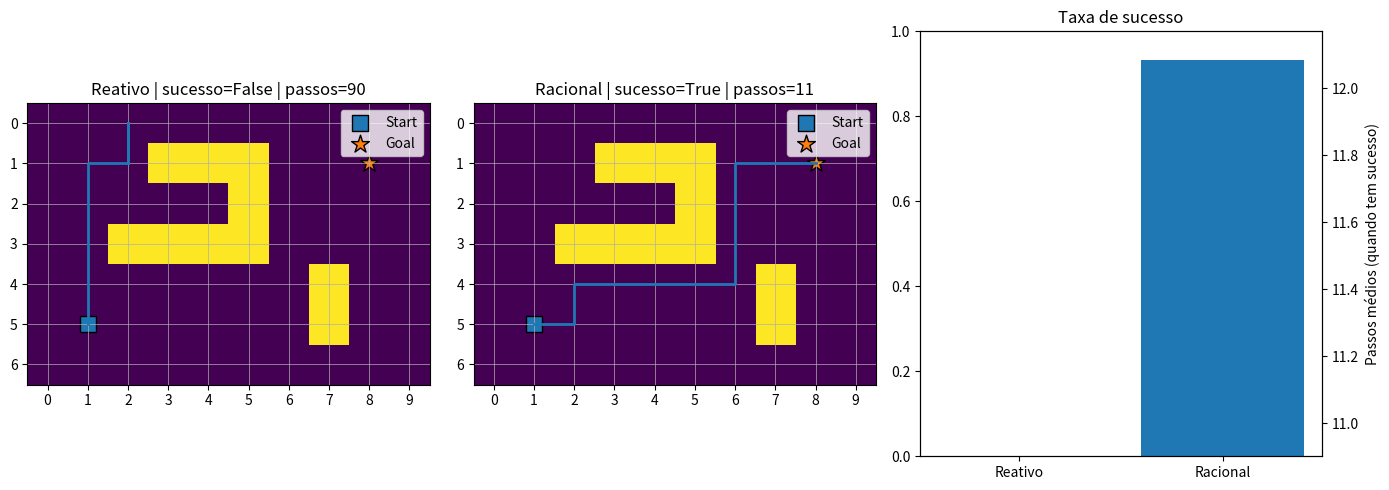

Source code (Python):
# Aula 01 - Agentes: Reativo vs Racional (Utilidade) em GridWorld
# Versão com visual bonito via matplotlib
# Python 3.10+ | Requer: matplotlib

from __future__ import annotations
from dataclasses import dataclass
import random
from typing import List, Tuple, Dict, Optional
import matplotlib.pyplot as plt


Pos = Tuple[int, int]  # (row, col)

ACTIONS: Dict[str, Pos] = {
    "UP": (-1, 0),
    "DOWN": (1, 0),
    "LEFT": (0, -1),
    "RIGHT": (0, 1),
}


def manhattan(a: Pos, b: Pos) -> int:
    return abs(a[0] - b[0]) + abs(a[1] - b[1])


@dataclass
class StepResult:
    new_pos: Pos
    hit_wall_or_obstacle: bool
    reached_goal: bool


class GridWorld:
    def __init__(self, rows: int, cols: int, start: Pos, goal: Pos, obstacles: List[Pos]):
        self.rows = rows
        self.cols = cols
        self.start = start
        self.goal = goal
        self.obstacles = set(obstacles)

    def in_bounds(self, p: Pos) -> bool:
        r, c = p
        return 0 <= r < self.rows and 0 <= c < self.cols

    def is_free(self, p: Pos) -> bool:
        return self.in_bounds(p) and (p not in self.obstacles)

    def step(self, pos: Pos, action: str) -> StepResult:
        dr, dc = ACTIONS[action]
        cand = (pos[0] + dr, pos[1] + dc)

        if not self.is_free(cand):
            return StepResult(new_pos=pos, hit_wall_or_obstacle=True, reached_goal=(pos == self.goal))

        return StepResult(new_pos=cand, hit_wall_or_obstacle=False, reached_goal=(cand == self.goal))

    def to_matrix(self) -> List[List[int]]:
        """
        Matriz para plot:
          0 = livre
          1 = obstáculo
        """
        M = [[0 for _ in range(self.cols)] for _ in range(self.rows)]
        for (r, c) in self.obstacles:
            M[r][c] = 1
        return M


# =========================
# Agentes
# =========================

class ReactiveAgent:
    """
    Agente reativo:
    escolhe a ação que mais reduz Manhattan (local), tentando alternativas se bloqueado.
    """
    def choose_action(self, env: GridWorld, pos: Pos) -> str:
        ranked = sorted(
            ACTIONS.keys(),
            key=lambda a: manhattan(self._peek(pos, a), env.goal)
        )
        for a in ranked:
            nxt = self._peek(pos, a)
            if env.is_free(nxt):
                return a
        return random.choice(list(ACTIONS.keys()))

    def _peek(self, pos: Pos, action: str) -> Pos:
        dr, dc = ACTIONS[action]
        return (pos[0] + dr, pos[1] + dc)


class UtilityAgent:
    """
    Agente racional (utilidade):
    escolhe ação que maximiza U = bônus_goal - dist - penal_hit - penal_loop
    """
    def __init__(self, w_goal=10.0, w_dist=1.0, w_hit=3.0, w_loop=1.5):
        self.w_goal = w_goal
        self.w_dist = w_dist
        self.w_hit = w_hit
        self.w_loop = w_loop

    def choose_action(self, env: GridWorld, pos: Pos, visited_recent: List[Pos]) -> str:
        scores = {a: self.utility(env, pos, a, visited_recent) for a in ACTIONS.keys()}
        best = max(scores.values())
        best_actions = [a for a, s in scores.items() if abs(s - best) < 1e-12]
        return random.choice(best_actions)

    def utility(self, env: GridWorld, pos: Pos, action: str, visited_recent: List[Pos]) -> float:
        res = env.step(pos, action)
        nxt = res.new_pos

        dist_term = -self.w_dist * manhattan(nxt, env.goal)
        goal_term = self.w_goal if res.reached_goal else 0.0
        hit_term = -self.w_hit if res.hit_wall_or_obstacle else 0.0
        loop_term = -self.w_loop if nxt in visited_recent else 0.0

        return goal_term + dist_term + hit_term + loop_term


# =========================
# Simulação
# =========================

@dataclass
class EpisodeStats:
    success: bool
    steps: int
    hits: int
    loops: int
    trajectory: List[Pos]


def run_episode(env: GridWorld, agent_type: str, max_steps: int = 80, seed: Optional[int] = None) -> EpisodeStats:
    if seed is not None:
        random.seed(seed)

    reactive = ReactiveAgent()
    rational = UtilityAgent()

    pos = env.start
    hits = 0
    loops = 0
    visited_recent: List[Pos] = []
    traj: List[Pos] = [pos]

    for t in range(1, max_steps + 1):
        if pos == env.goal:
            return EpisodeStats(True, t - 1, hits, loops, traj)

        if agent_type == "reativo":
            action = reactive.choose_action(env, pos)
        elif agent_type == "racional":
            action = rational.choose_action(env, pos, visited_recent)
        else:
            raise ValueError("agent_type deve ser 'reativo' ou 'racional'.")

        res = env.step(pos, action)

        if res.hit_wall_or_obstacle:
            hits += 1
        if res.new_pos in visited_recent:
            loops += 1

        pos = res.new_pos
        traj.append(pos)

        visited_recent.append(pos)
        if len(visited_recent) > 6:
            visited_recent.pop(0)

    return EpisodeStats(pos == env.goal, max_steps, hits, loops, traj)


def evaluate(env: GridWorld, episodes: int = 50, max_steps: int = 80, seed: int = 123) -> Dict[str, Dict[str, float]]:
    results = {"reativo": [], "racional": []}
    for agent in results.keys():
        for i in range(episodes):
            ep_seed = seed + i * 17
            results[agent].append(run_episode(env, agent, max_steps=max_steps, seed=ep_seed))

    def summarize(lst: List[EpisodeStats]) -> Dict[str, float]:
        success_rate = sum(1 for s in lst if s.success) / len(lst)
        steps_succ = [s.steps for s in lst if s.success]
        avg_steps = sum(steps_succ) / len(steps_succ) if steps_succ else float("inf")
        avg_hits = sum(s.hits for s in lst) / len(lst)
        avg_loops = sum(s.loops for s in lst) / len(lst)
        return {
            "sucesso": success_rate,
            "passos_medios_sucesso": avg_steps,
            "hits_medios": avg_hits,
            "loops_medios": avg_loops,
        }

    return {agent: summarize(lst) for agent, lst in results.items()}


# =========================
# Plot
# =========================

def plot_trajectory(ax, env: GridWorld, traj: List[Pos], title: str):
    M = env.to_matrix()  # 0 livre, 1 obstáculo

    ax.imshow(M, origin="upper")  # padrão: (0,0) no canto superior esquerdo
    ax.set_title(title)

    # marca start e goal
    ax.scatter(env.start[1], env.start[0], marker="s", s=120, edgecolors="k", label="Start")
    ax.scatter(env.goal[1], env.goal[0], marker="*", s=180, edgecolors="k", label="Goal")

    # trajetória: converter (r,c) -> (x=c, y=r)
    xs = [p[1] for p in traj]
    ys = [p[0] for p in traj]
    ax.plot(xs, ys, linewidth=2)

    # melhora visual (grid)
    ax.set_xticks(range(env.cols))
    ax.set_yticks(range(env.rows))
    ax.grid(True, linewidth=0.5)
    ax.set_xlim(-0.5, env.cols - 0.5)
    ax.set_ylim(env.rows - 0.5, -0.5)  # mantém topo para baixo

    ax.legend(loc="upper right")


def plot_metrics(ax, metrics: Dict[str, Dict[str, float]]):
    agents = ["reativo", "racional"]
    success = [metrics[a]["sucesso"] for a in agents]
    steps = [metrics[a]["passos_medios_sucesso"] for a in agents]

    ax.bar([0, 1], success)
    ax.set_xticks([0, 1])
    ax.set_xticklabels(["Reativo", "Racional"])
    ax.set_ylim(0, 1.0)
    ax.set_title("Taxa de sucesso")

    # segundo eixo para passos médios
    ax2 = ax.twinx()
    ax2.plot([0, 1], steps, marker="o")
    ax2.set_ylabel("Passos médios (quando tem sucesso)")


def main():
    # Ambiente fixo
    rows, cols = 7, 10
    start = (5, 1)
    goal = (1, 8)
    obstacles = [
        (1, 3), (1, 4), (1, 5),
        (2, 5),
        (3, 2), (3, 3), (3, 4), (3, 5),
        (4, 7), (5, 7),
    ]
    env = GridWorld(rows, cols, start, goal, obstacles)

    # Métricas (vários episódios)
    metrics = evaluate(env, episodes=60, max_steps=90, seed=2026)

    # Um episódio “demonstrativo” por agente (mesma seed para comparação)
    demo_seed = 7
    ep_rea = run_episode(env, "reativo", max_steps=90, seed=demo_seed)
    ep_rat = run_episode(env, "racional", max_steps=90, seed=demo_seed)

    print("=== AULA 01 (Matplotlib) - Resultados ===")
    for a in ["reativo", "racional"]:
        m = metrics[a]
        print(f"\n{a.upper()}")
        print(f"- sucesso: {100*m['sucesso']:.1f}%")
        print(f"- passos médios (sucesso): {m['passos_medios_sucesso']:.1f}")
        print(f"- hits médios: {m['hits_medios']:.1f}")
        print(f"- loops médios: {m['loops_medios']:.1f}")

    # Plot
    fig = plt.figure(figsize=(14, 5))
    ax1 = fig.add_subplot(1, 3, 1)
    ax2 = fig.add_subplot(1, 3, 2)
    ax3 = fig.add_subplot(1, 3, 3)

    plot_trajectory(
        ax1, env, ep_rea.trajectory,
        f"Reativo | sucesso={ep_rea.success} | passos={ep_rea.steps}"
    )
    plot_trajectory(
        ax2, env, ep_rat.trajectory,
        f"Racional | sucesso={ep_rat.success} | passos={ep_rat.steps}"
    )
    plot_metrics(ax3, metrics)

    plt.tight_layout()
    plt.show()


if __name__ == "__main__":
    main()
